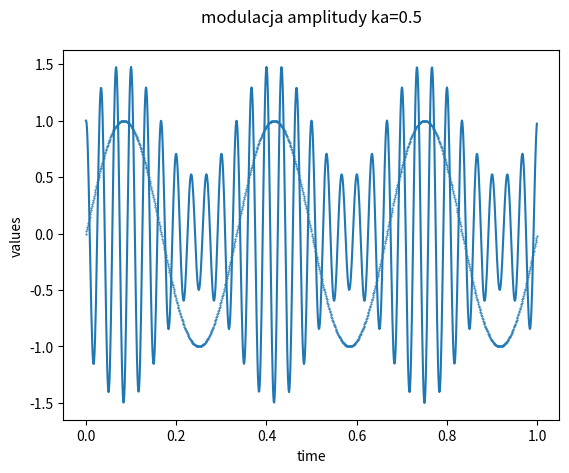

Python code for this plot: (Note: this script raises an exception after producing the figure.)
import matplotlib.pyplot as plt
from math import floor, ceil, sqrt
from cmath import cos, sin, pi, exp, log10

(F, E, D, C, B, A) = (0, 4, 4, 5, 3, 7);

(Amp, T0, TN, fs, f) = (1.0, 0, 1.0, 1000, B)

(fm, fn) = (B, B * 10);

def plot(x, y, title, description = '',
         xlabel ='time', ylabel = 'values',
         xscale='linear', yscale='linear',
         color = 'b', size = 0.25, plottype='scatter'):
    if plottype == 'scatter':
        plt.scatter(x, y, size)
    elif plottype == 'stem':
        markerline, stemline, baseline = plt.stem(x, y, markerfmt='o', use_line_collection=True)
        markerline.set_markerfacecolor('none')
        plt.ticklabel_format(axis="x", style="sci", scilimits=(1,4), useMathText=True)
    elif plottype == 'linear':
        plt.plot(x, y)

    plt.grid()
    plt.xlabel(xlabel)
    plt.ylabel(ylabel)
    plt.title(title + "\n" + description)
    plt.show()

def frange(start, stop, step):
    x = [start]
    i = 0
    while x[i] < stop:
        x.append(x[i] + step)
        i += 1
    return x

def DFT(x: list, N: int):
    return [sum([ x[n] * (exp(1j*2*pi/N)**(-k*n)) for n in range(N) if x[n] is not None]) for k in range(N)]

def DFTInvert(x: list, N: int):
    return [sum([ val * (exp(1j*2*pi/N)**(k*i)) for i, val in enumerate(x)]) / N for k in range(N)]

def signal(t):
    return (4*Amp/pi)*sum([sin(i*2*pi*f*t)/i for i in range(1, 49, 2)])

def AmpSpectrum(x: list, N: int):
    return [sqrt(x[n].real**2 + x[n].imag**2)*(2/N) for n in range(N)]

def dBAmpspectrum(x: list, N: int):
    x = [i.real for i in x]
    threshold = max(x) / 10000
    y = []
    for n in range(N):
        if x[n].real < threshold:
            y.append(0.0)
        else:
            y.append(10 * log10(x[n].real).real)
    return y

def frequencyScale(fs: float, N: int):
    return [(k * fs / N) for k in range(N)]   

def bandwidth(dBx: list, fScale: list):
    N = len(fScale)
    
    fmin = fScale[N - 1]
    fmax = fScale[0]
    
    for i in range(N):
        if dBx[i] >= -3 and dBx[i] != 0:
            if fScale[i] < fmin:
                fmin = fScale[i]

            if fScale[i] > fmax:
                fmax = fScale[i];
    
    if (fmax - fmin) >= 0:
        return fmax - fmin;
    else:
        return 0; 
    
def func_m(Am: float, t: float):
    return Am*sin(2*pi*fm*t);

def modamp(ka: float, ts: float, ms: list, i: int):
    return (ka * ms[i] + 1) * cos(2 * pi * fn * ts[i]);

def modfaz(kp: float, ts: float, ms: list, i: int):
    return cos(2*pi*fn*ts[i] + kp*ms[i]);

def plotAll(ts: list, ys: list, N: int, title):
    mid = int(N/2)
    dft = DFT(ys, N)[:mid]

    ampSpectrum = AmpSpectrum(dft, len(dft))
    dBAmpSpectrum = dBAmpspectrum(ampSpectrum, len(ampSpectrum))

    fScale = frequencyScale(fs, N)[:mid]

    plot(ts, ys, f'{title}', plottype="linear")
    plot(fScale, ampSpectrum, f'{title} widmo w dziedzinie częst. ', plottype='stem', xlabel='f [Hz]', ylabel='A')
    plot(fScale, dBAmpSpectrum, f'{title} widmo w dziedzinie częst. skala dB', plottype='stem', xlabel='f [Hz]', ylabel='A')
    
    width = bandwidth(dBAmpSpectrum, fScale)
    print(f"Bandwidth: {width}")

# Lab 
# 1.

ts = frange(T0, TN - fs**-1, fs**-1)
N = len(ts)

ms = [func_m(1.0, ts[i]) for i in range(N)]

plot(ts, ms, 'm(t) sygnał informacyjny', ylabel="m(t)")

# 2.

# a
(ka, kp) = (0.5, 1.5)

ys = [modamp(ka, ts, ms, i) for i in range(N)]; plotAll(ts, ys, N, f'modulacja amplitudy ka={ka}');

ys = [modfaz(kp, ts, ms, i) for i in range(N)]; plotAll(ts, ys, N, f'modulacja fazy kp={kp}');

# b 
(ka, kp) = (9.5, sqrt(pi / 3))

ys = [modamp(ka, ts, ms, i) for i in range(N)]; plotAll(ts, ys, N, f'modulacja amplitudy ka={ka}');

ys = [modfaz(kp, ts, ms, i) for i in range(N)]; plotAll(ts, ys, N, f'modulacja fazy kp={kp}');

# c 
(ka, kp) = (B*10 + A + 5, A*10 + B + C) 

ys = [modamp(ka, ts, ms, i) for i in range(N)]; plotAll(ts, ys, N, f'modulacja amplitudy ka={ka}');

ys = [modfaz(kp, ts, ms, i) for i in range(N)]; plotAll(ts, ys, N, f'modulacja fazy kp={kp}');
